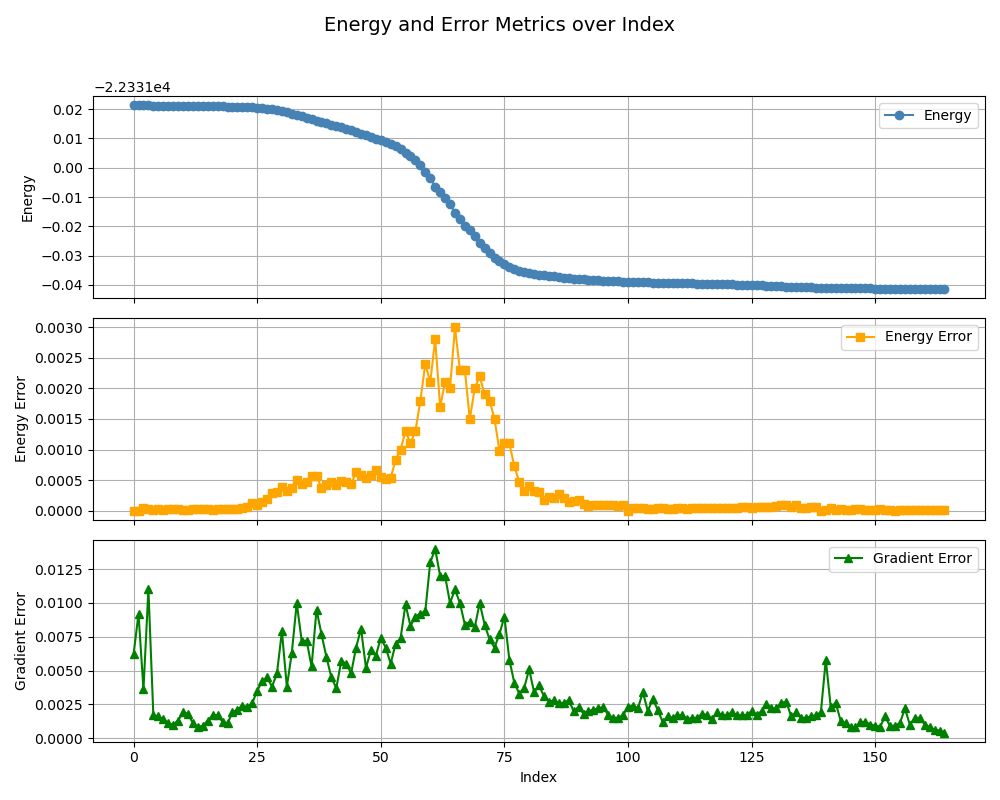

The data file committed next to this chart (first rows):
, index, energy, energy_error, gradient_error
0, 0, -22331, 0.0, 0.0062
1, 1, -22331, 3.2e-06, 0.0092
2, 2, -22331, 3.9e-05, 0.0036
3, 3, -22331, 2.7e-05, 0.011
4, 4, -22331, 1.1e-05, 0.0017
5, 5, -22331, 2.1e-05, 0.0016
6, 6, -22331, 1.9e-05, 0.0014
7, 7, -22331, 2.3e-05, 0.0011
8, 8, -22331, 2.5e-05, 0.00099
9, 9, -22331, 2.3e-05, 0.0013
10, 10, -22331, 1.5e-05, 0.0019
11, 11, -22331, 2e-05, 0.0018
12, 12, -22331, 2.8e-05, 0.0011
13, 13, -22331, 2.5e-05, 0.00084
14, 14, -22331, 2.5e-05, 0.0009
15, 15, -22331, 2.1e-05, 0.0013
16, 16, -22331, 1.9e-05, 0.0017
17, 17, -22331, 2.6e-05, 0.0017
18, 18, -22331, 3.3e-05, 0.0012
19, 19, -22331, 3e-05, 0.0011
20, 20, -22331, 2.2e-05, 0.0019
21, 21, -22331, 3e-05, 0.0021
22, 22, -22331, 4.2e-05, 0.0024
23, 23, -22331, 6.4e-05, 0.0023
24, 24, -22331, 0.00012, 0.0026
25, 25, -22331, 9.7e-05, 0.0035
26, 26, -22331, 0.00015, 0.0042
27, 27, -22331, 0.00019, 0.0045
28, 28, -22331, 0.00029, 0.0038
29, 29, -22331, 0.0003, 0.0048
30, 30, -22331, 0.00039, 0.0079
31, 31, -22331, 0.00033, 0.0038
32, 32, -22331, 0.00037, 0.0063
33, 33, -22331, 0.00051, 0.01
34, 34, -22331, 0.00044, 0.0072
35, 35, -22331, 0.00047, 0.0072
36, 36, -22331, 0.00056, 0.0053
37, 37, -22331, 0.00057, 0.0095
38, 38, -22331, 0.00037, 0.0077
39, 39, -22331, 0.00042, 0.006
40, 40, -22331, 0.00047, 0.0045
41, 41, -22331, 0.00042, 0.0037
42, 42, -22331, 0.00048, 0.0057
43, 43, -22331, 0.00047, 0.0055
44, 44, -22331, 0.00043, 0.0048
45, 45, -22331, 0.00064, 0.0067
46, 46, -22331, 0.00059, 0.0081
47, 47, -22331, 0.00054, 0.0052
48, 48, -22331, 0.00058, 0.0065
49, 49, -22331, 0.00067, 0.0061
50, 50, -22331, 0.00055, 0.0074
51, 51, -22331, 0.00052, 0.0067
52, 52, -22331, 0.00054, 0.0055
53, 53, -22331, 0.00083, 0.007
54, 54, -22331, 0.001, 0.0074
55, 55, -22331, 0.0013, 0.0099
56, 56, -22331, 0.0011, 0.0083
57, 57, -22331, 0.0013, 0.009
58, 58, -22331, 0.0018, 0.0092
59, 59, -22331, 0.0024, 0.0094
... 105 more rows
